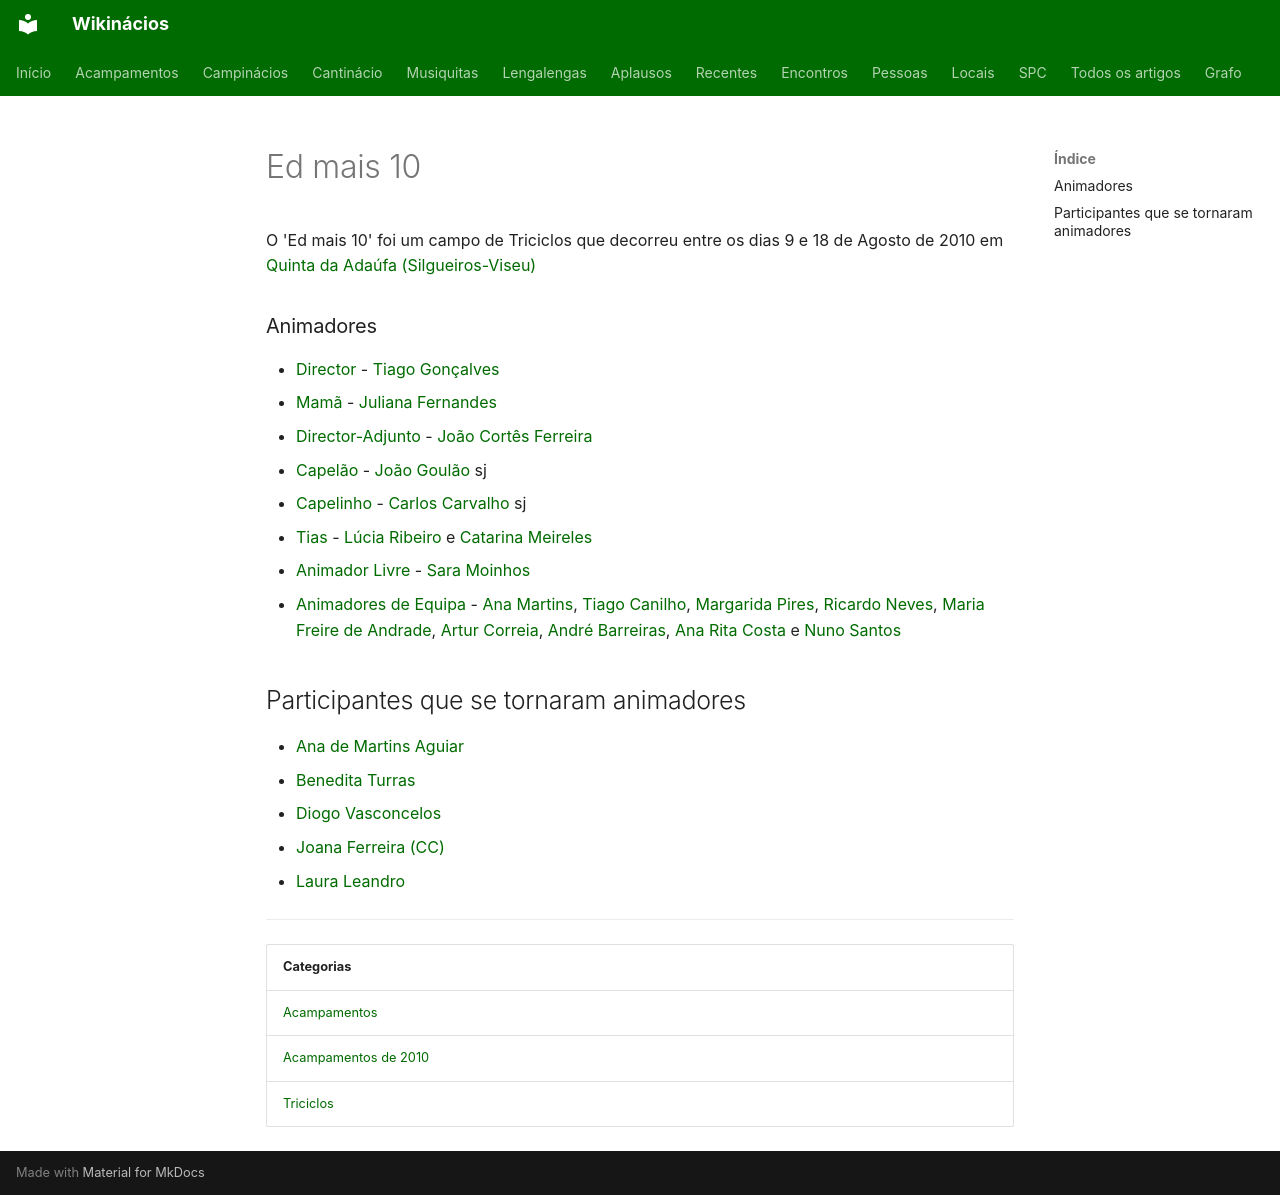

repository: neteinstein/Campinacios · page: Acampamentos/2010/Ed mais 10.html · generator: mkdocs

# Ed mais 10

O 'Ed mais 10' foi um campo de Triciclos que decorreu entre os dias 9 e 18 de Agosto de 2010 em [Quinta da Adaúfa (Silgueiros-Viseu)](../../Restrito/Locais%20de%20Acampamento/Quinta%20da%20Ada%C3%BAfa%20%28Silgueiros%2CViseu%29.md)

### Animadores

- [Director](../../Cargos/Director.md) - [Tiago Gonçalves](../../Pessoas/T/Tiago%20Gon%C3%A7alves.md)
- [Mamã](../../Cargos/Mam%C3%A3.md) - [Juliana Fernandes](../../Pessoas/J/Juliana%20Fernandes.md)
- [Director-Adjunto](../../Cargos/Director-Adjunto.md) - [João Cortês Ferreira](../../Pessoas/J/Jo%C3%A3o%20Cort%C3%AAs%20Ferreira.md)
- [Capelão](../../Cargos/Capel%C3%A3o.md) - [João Goulão](../../Pessoas/J/Jo%C3%A3o%20Goul%C3%A3o.md) sj
- [Capelinho](../../Cargos/Capelinho.md) - [Carlos Carvalho](../../Pessoas/C/Carlos%20Carvalho.md) sj
- [Tias](../../Cargos/Tio.md) - [Lúcia Ribeiro](../../Pessoas/L/L%C3%BAcia%20Ribeiro.md) e [Catarina Meireles](../../Pessoas/C/Catarina%20Meireles.md)
- [Animador Livre](../../Cargos/Animador%20Livre.md) - [Sara Moinhos](../../Pessoas/S/Sara%20Moinhos.md)
- [Animadores de Equipa](../../Cargos/Animador%20de%20Equipa.md) - [Ana Martins](../../Pessoas/A/Ana%20Martins.md), [Tiago Canilho](../../Pessoas/L/Lu%C3%ADs%20Tiago%20Canilho.md), [Margarida Pires](../../Pessoas/M/Margarida%20Pires.md), [Ricardo Neves](../../Pessoas/R/Ricardo%20Neves.md), [Maria Freire de Andrade](../../Pessoas/M/Maria%20Freire%20de%20Andrade.md), [Artur Correia](../../Pessoas/A/Artur%20Correia.md), [André Barreiras](../../Pessoas/A/Andr%C3%A9%20Barreiras.md), [Ana Rita Costa](../../Pessoas/A/Ana%20Rita%20Costa.md) e [Nuno Santos](../../Pessoas/N/Nuno%20Santos.md)

## Participantes que se tornaram animadores

- [Ana de Martins Aguiar](../../Pessoas/A/Ana%20de%20Martins%20Aguiar.md)
- [Benedita Turras](../../Pessoas/B/Benedita%20Turras.md)
- [Diogo Vasconcelos](../../Pessoas/D/Diogo%20Vasconcelos.md)
- [Joana Ferreira (CC)](../../Pessoas/J/Joana%20Ferreira%20%28CC%29.md)
- [Laura Leandro](../../Pessoas/L/Laura%20Leandro.md)

---

| Categorias |
| --- |
| [Acampamentos](../../Categorias/Acampamentos.md) |
| [Acampamentos de 2010](../../Categorias/Acampamentos%20de%202010.md) |
| [Triciclos](../../Categorias/Triciclos.md) |
